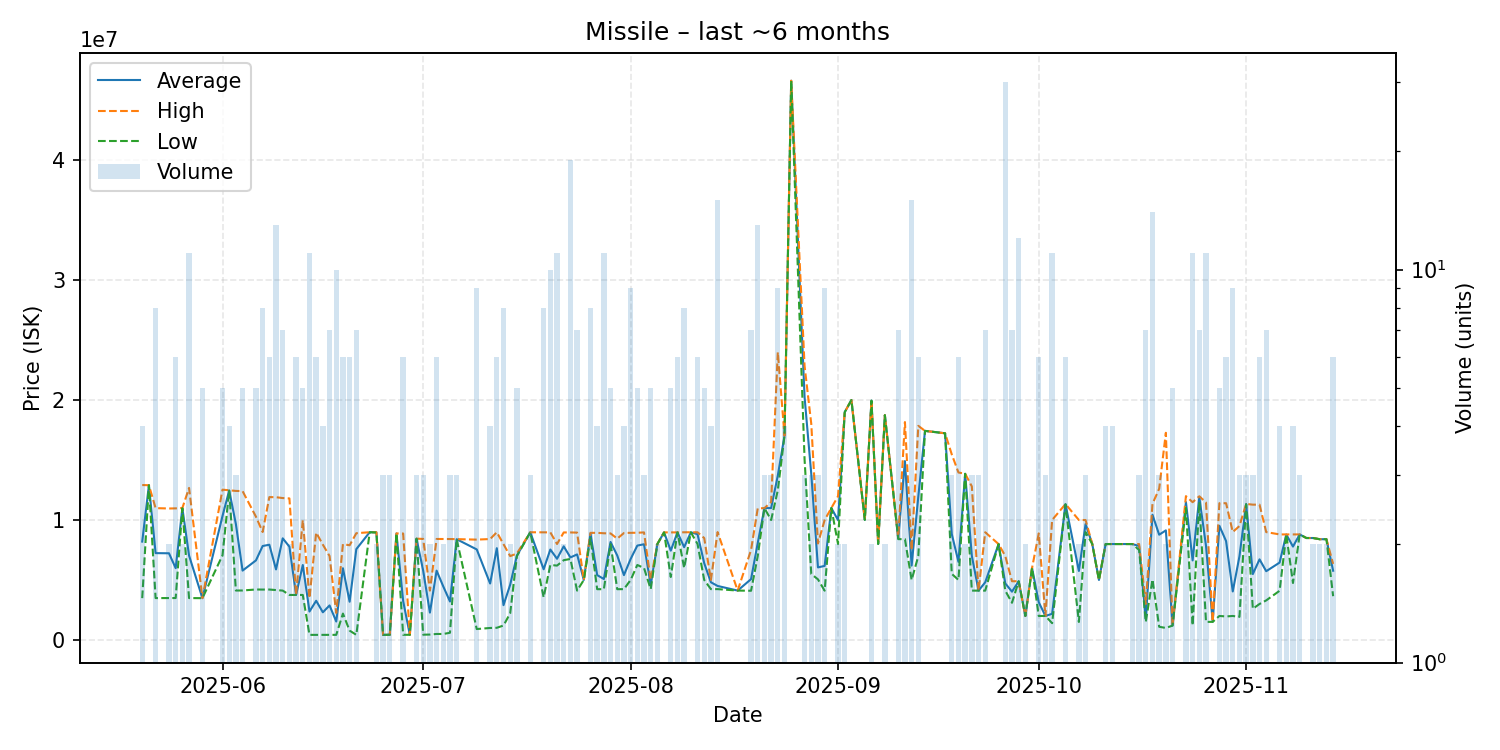

The table this chart was drawn from, first rows:
date, average, highest, lowest, order_count, volume
2025-05-20, 8201000, 12915000, 3487000, 4, 4
2025-05-21, 12900000, 12900000, 12900000, 1, 1
2025-05-22, 7239250, 10990000, 3491000, 6, 8
2025-05-24, 7226500, 10960000, 3493000, 2, 2
2025-05-25, 5986667, 10970000, 3496000, 4, 6
2025-05-26, 10990000, 11000000, 10980000, 2, 2
2025-05-27, 7038091, 12675000, 3492000, 10, 11
2025-05-29, 3486200, 3487000, 3486000, 2, 5
2025-06-01, 10335600, 12530000, 7059000, 5, 5
2025-06-02, 12455000, 12480000, 12450000, 4, 4
2025-06-03, 9657000, 12425000, 4121000, 3, 3
2025-06-04, 5782400, 12410000, 4126000, 4, 5
2025-06-06, 6633400, 10275000, 4208000, 5, 5
2025-06-07, 7831625, 9000000, 4201000, 8, 8
2025-06-08, 7940500, 11910000, 4205000, 6, 6
2025-06-09, 5880692, 11900000, 4164000, 11, 13
2025-06-10, 8472714, 11830000, 4116000, 7, 7
2025-06-11, 7776500, 11800000, 3753000, 2, 2
2025-06-12, 3752500, 3753000, 3751000, 6, 6
2025-06-13, 6250200, 9998500, 3752000, 5, 5
2025-06-14, 2371127, 3486000, 424850, 9, 11
2025-06-15, 3267333, 8950000, 426000, 4, 6
2025-06-16, 2305950, 7945000, 426300, 3, 4
2025-06-17, 2879400, 7000000, 427000, 7, 7
2025-06-18, 1538460, 2250000, 426700, 8, 10
2025-06-19, 5977500, 7988000, 2200000, 5, 6
2025-06-20, 3188167, 7894500, 780000, 4, 6
2025-06-21, 7571857, 8899000, 427000, 7, 7
2025-06-23, 8983000, 8983000, 8983000, 1, 1
2025-06-24, 8969500, 8980000, 8959000, 2, 2
2025-06-25, 428700, 428700, 428700, 2, 3
2025-06-26, 430000, 430000, 430000, 1, 3
2025-06-27, 8880000, 8880000, 8880000, 1, 1
2025-06-28, 3245733, 8875000, 431100, 4, 6
2025-06-29, 431100, 431100, 431100, 1, 1
2025-06-30, 8440667, 8444000, 8439000, 3, 3
2025-07-01, 5762100, 8423000, 440300, 3, 3
2025-07-02, 2283150, 4115000, 451300, 2, 2
2025-07-03, 5778700, 8419000, 500100, 5, 6
2025-07-04, 4459050, 8418000, 500100, 2, 2
2025-07-05, 3205600, 8414000, 601400, 2, 3
2025-07-06, 8399000, 8406000, 8395500, 3, 3
2025-07-09, 7546933, 8365000, 910400, 9, 9
2025-07-11, 4707000, 8414000, 1000000, 3, 4
2025-07-12, 7650833, 8978000, 1016000, 4, 6
2025-07-13, 2901625, 7984000, 1206000, 5, 8
2025-07-14, 4608500, 6990000, 2227000, 2, 2
2025-07-15, 7035400, 7207000, 6990000, 5, 5
2025-07-17, 8978333, 8979000, 8978000, 2, 3
2025-07-19, 5893125, 8975000, 3555000, 5, 8
2025-07-20, 7539900, 8969500, 6255000, 9, 10
2025-07-21, 6769364, 8000000, 6200000, 7, 11
2025-07-22, 7807000, 8963000, 6651000, 2, 2
2025-07-23, 6879368, 8963000, 6753000, 7, 19
2025-07-24, 7132429, 8950500, 4115000, 6, 7
2025-07-25, 5000000, 5000000, 5000000, 1, 1
2025-07-26, 8877000, 8930000, 8500000, 6, 8
2025-07-27, 5408000, 8930000, 4234000, 2, 4
2025-07-28, 5081545, 8895000, 4234000, 9, 11
2025-07-29, 8168600, 8883000, 7990000, 5, 5
... 94 more rows
